Dataset: data (GitHub, Griffin98/image_classifier). Classes: blueberry, cherry, peach, raspberry, walnut.

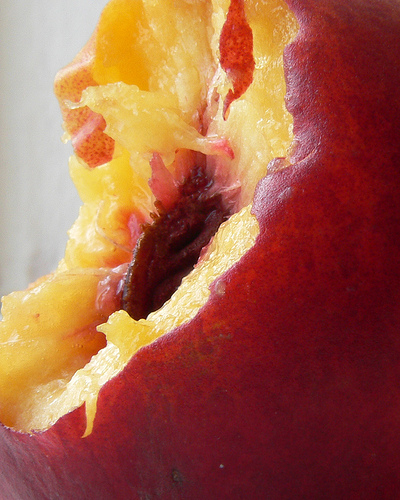
Label: peach

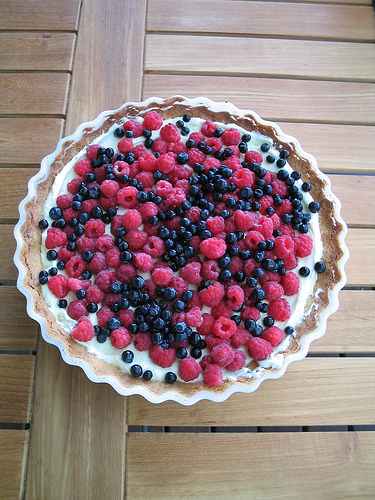
Label: blueberry

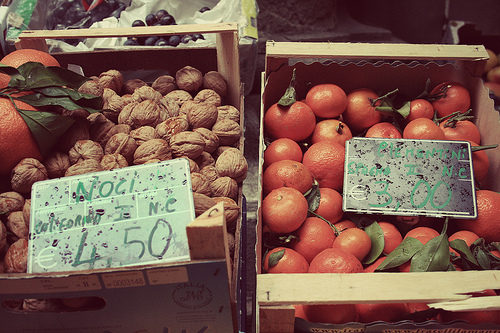
Label: walnut

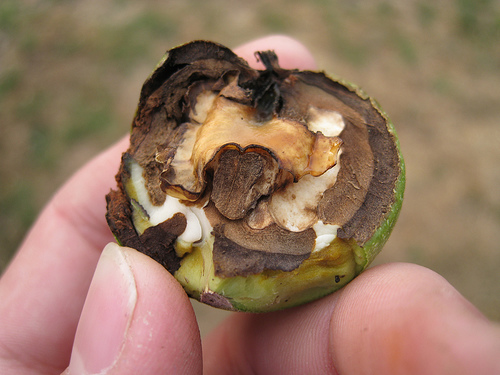
Label: walnut

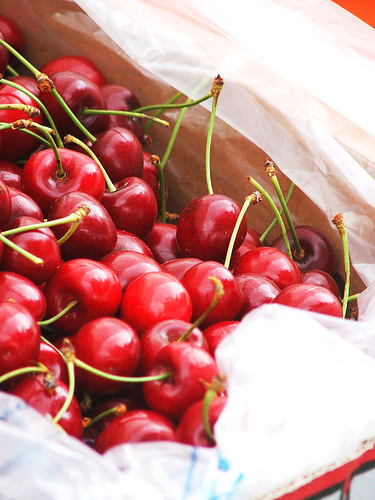
Label: cherry

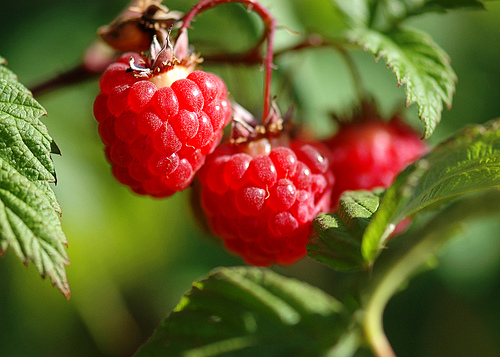
Label: raspberry
